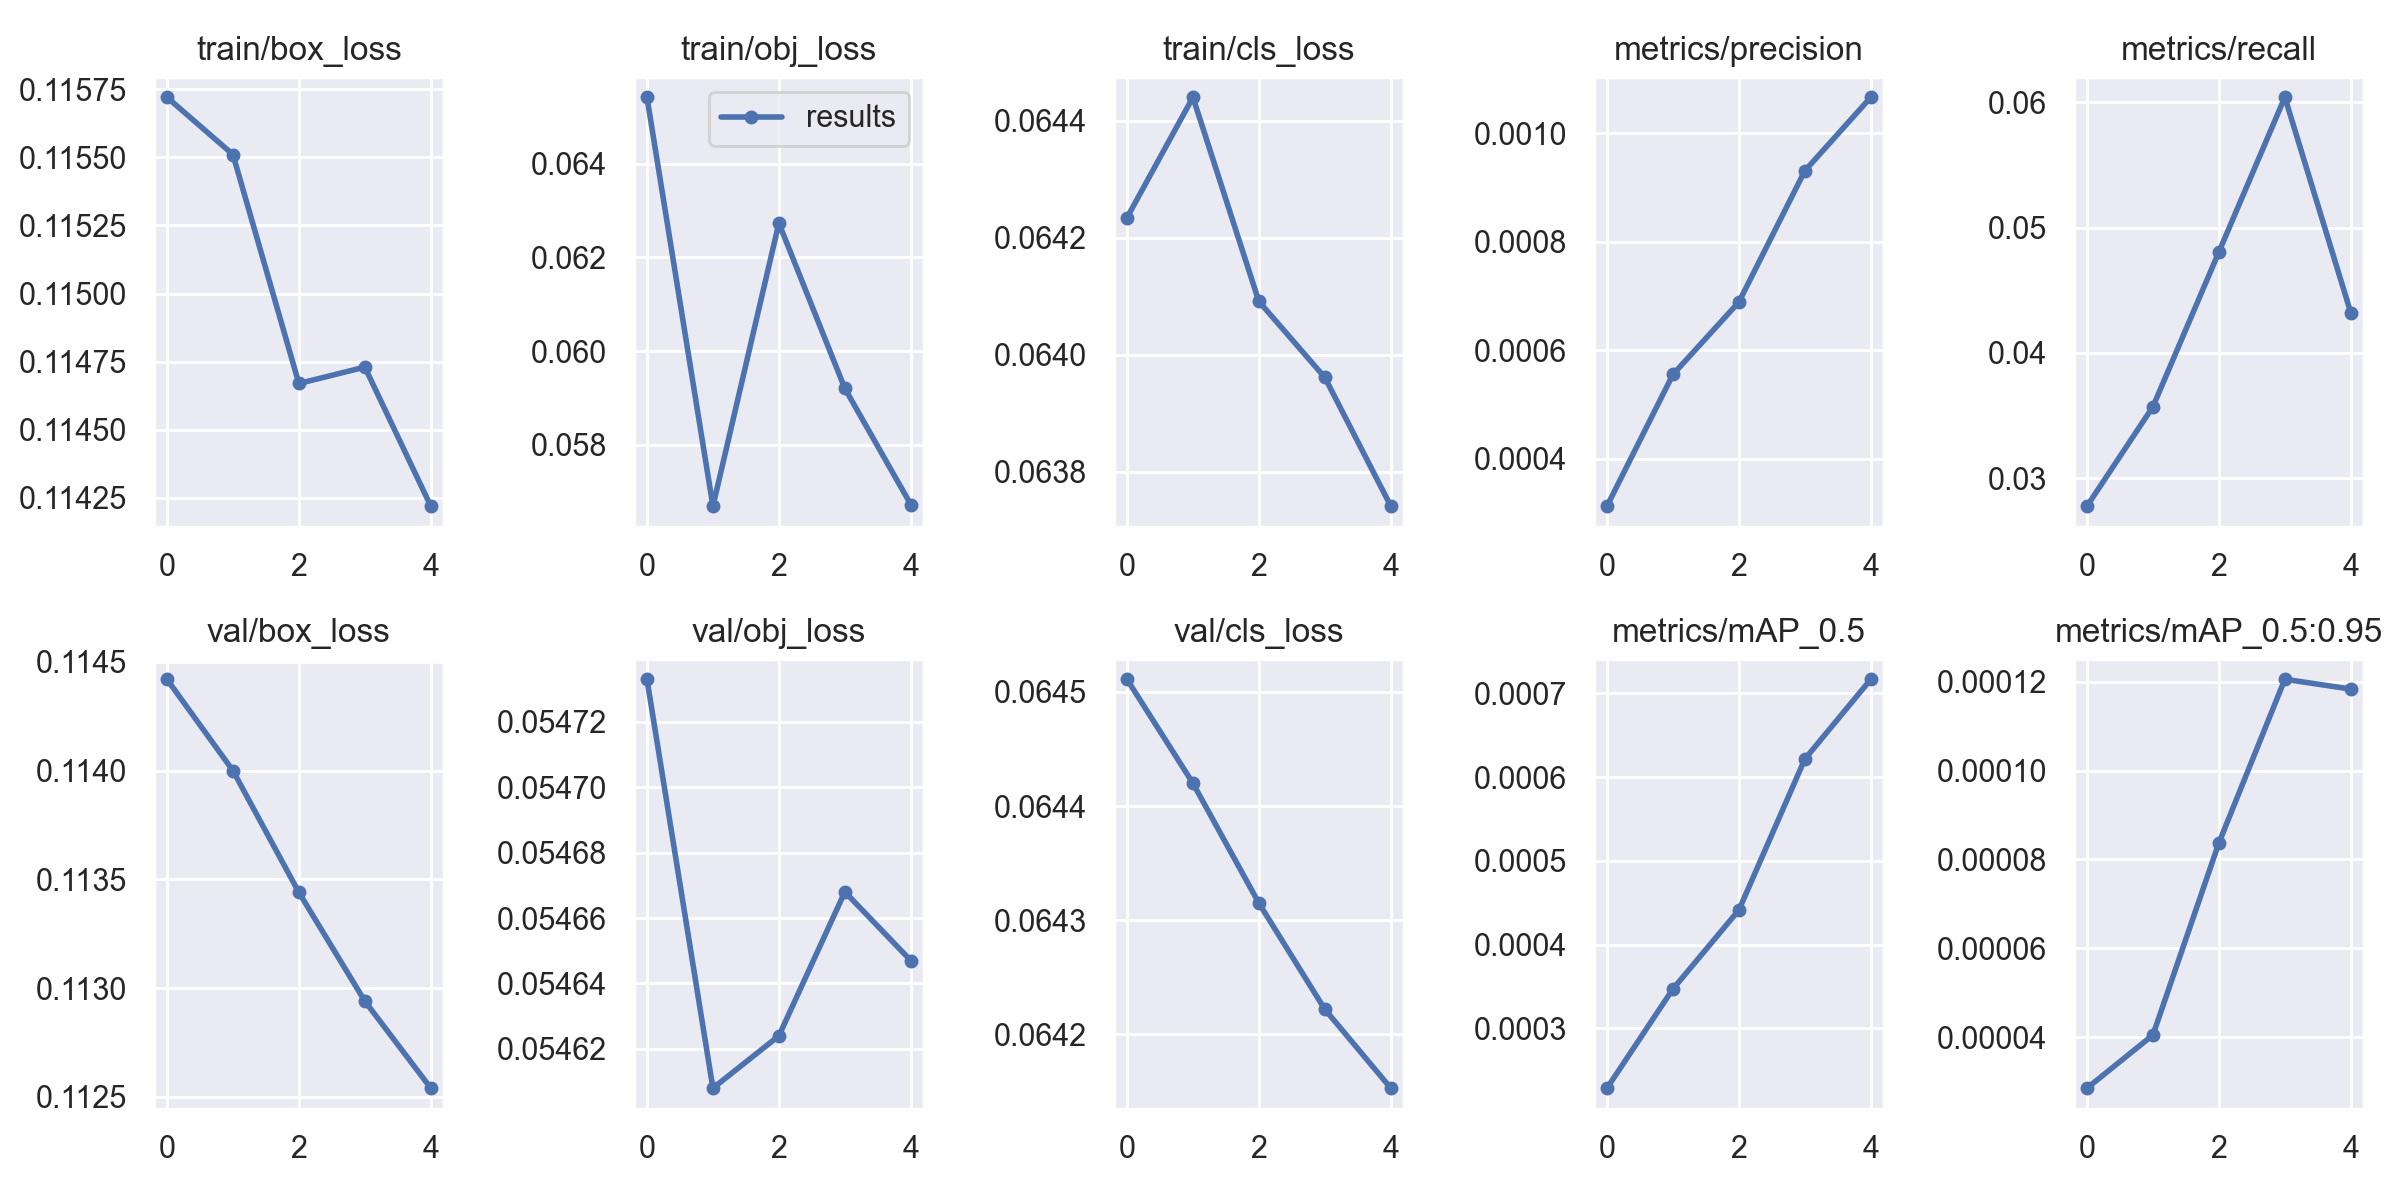

The data file committed next to this chart (first rows):
epoch, train/box_loss, train/obj_loss, train/cls_loss, metrics/precision, metrics/recall, metrics/mAP_0.5, metrics/mAP_0.5:0.95, val/box_loss, val/obj_loss, val/cls_loss, x/lr0, x/lr1, x/lr2
0, 0.1157, 0.06542, 0.06423, 0.0003131, 0.02778, 0.0002286, 2.8526e-05, 0.1144, 0.05473, 0.06451, 4e-05, 4e-05, 0.09964
1, 0.1155, 0.05669, 0.06444, 0.0005557, 0.03571, 0.000347, 4.0493e-05, 0.114, 0.05461, 0.06442, 8.2265e-05, 8.2265e-05, 0.09918
2, 0.1147, 0.06273, 0.06409, 0.0006892, 0.04806, 0.0004413, 8.3729e-05, 0.1134, 0.05462, 0.06431, 9.6468e-05, 9.6468e-05, 0.0987
3, 0.1147, 0.0592, 0.06396, 0.0009311, 0.06041, 0.0006215, 0.0001206, 0.1129, 0.05467, 0.06422, 7.8079e-05, 7.8079e-05, 0.09818
4, 0.1142, 0.05672, 0.06374, 0.001067, 0.04321, 0.0007167, 0.0001184, 0.1125, 0.05465, 0.06415, 4.4626e-05, 4.4626e-05, 0.09764
